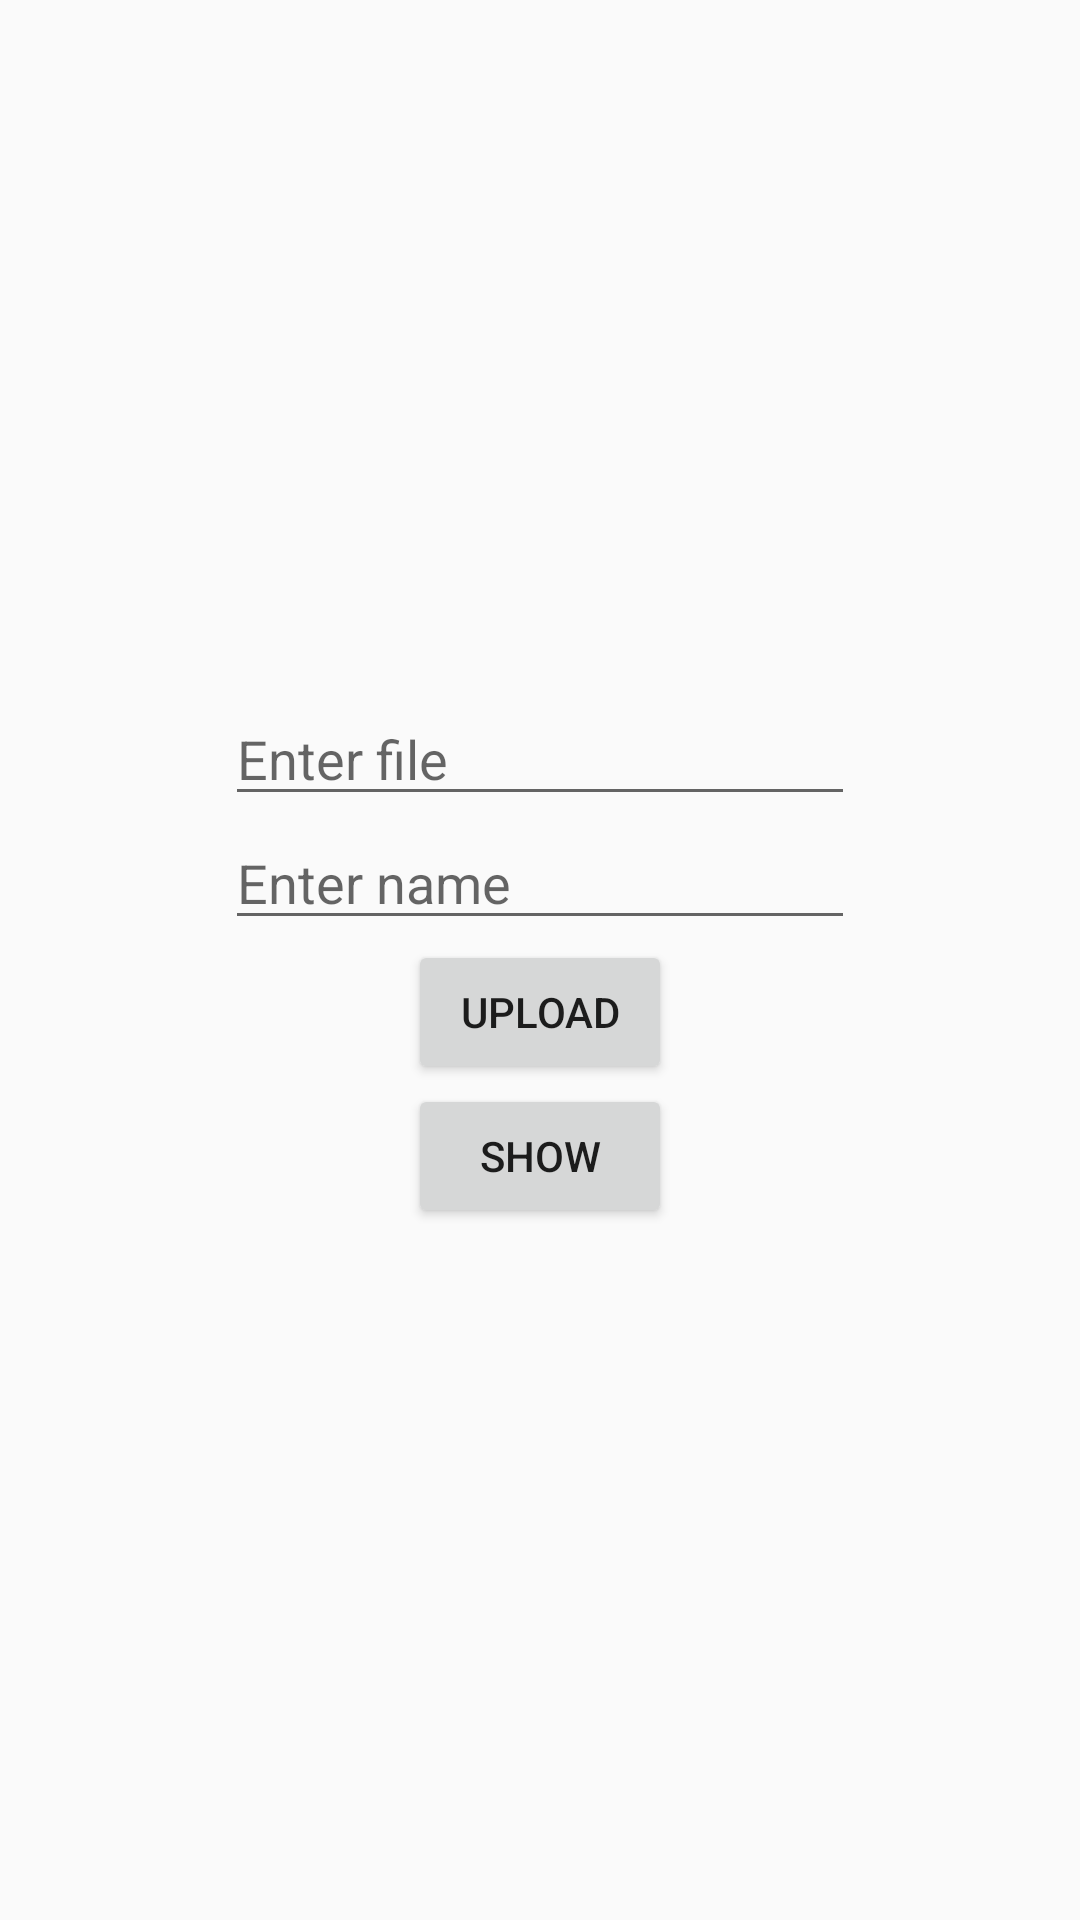

Here is an Android app screen rendered from its layout file. Give the layout XML and the strings, colors and styles it references.
<!-- AndroidManifest.xml: application theme AppTheme -->
<!-- res/layout/activity_firebase_dashboard.xml -->
<?xml version="1.0" encoding="utf-8"?>
<RelativeLayout xmlns:android="http://schemas.android.com/apk/res/android"
    xmlns:app="http://schemas.android.com/apk/res-auto"
    xmlns:tools="http://schemas.android.com/tools"
    android:layout_width="match_parent"
    android:layout_height="match_parent"
    tools:context=".Firebase_retrive_books.Firebase_dashboard">
<RelativeLayout
    android:layout_width="wrap_content"
    android:layout_height="wrap_content"
    android:layout_centerInParent="true">
    <EditText
        android:id="@+id/editTextTextPersonName"
        android:layout_width="wrap_content"
        android:layout_height="wrap_content"
      android:layout_below="@+id/editTextTextPersonName2"
        android:ems="10"
        android:inputType="textPersonName"
        android:hint="Enter name"
        />

    <EditText
        android:id="@+id/editTextTextPersonName2"
        android:layout_width="wrap_content"
        android:layout_height="wrap_content"
        android:ems="10"
        android:inputType="textPersonName"
       android:hint="Enter file"
        />
    <Button
        android:layout_width="wrap_content"
        android:layout_height="wrap_content"
        android:id="@+id/upload"
        android:layout_centerHorizontal="true"
        android:layout_below="@+id/editTextTextPersonName"
        android:text="Upload">
    </Button>
    <Button
        android:layout_width="wrap_content"
        android:layout_height="wrap_content"
        android:id="@+id/Show"
        android:layout_centerHorizontal="true"
        android:layout_below="@+id/upload"
        android:text="Show">
    </Button>
</RelativeLayout>
</RelativeLayout>
<!-- resources referenced by this layout -->
<resources>
  <style name="AppTheme" parent="Theme.AppCompat.Light.DarkActionBar">
          
          <item name="colorPrimary">@color/colorPrimary</item>
          <item name="colorPrimaryDark">@color/colorPrimaryDark</item>
          <item name="colorAccent">@color/colorAccent</item>
  
          <item name="android:windowActivityTransitions" tools:targetApi="lollipop">true</item>
      </style>
  <color name="colorPrimary">#795548</color>
  <color name="colorPrimaryDark">#5D4037</color>
  <color name="colorAccent">#FFEB3B</color>
</resources>
